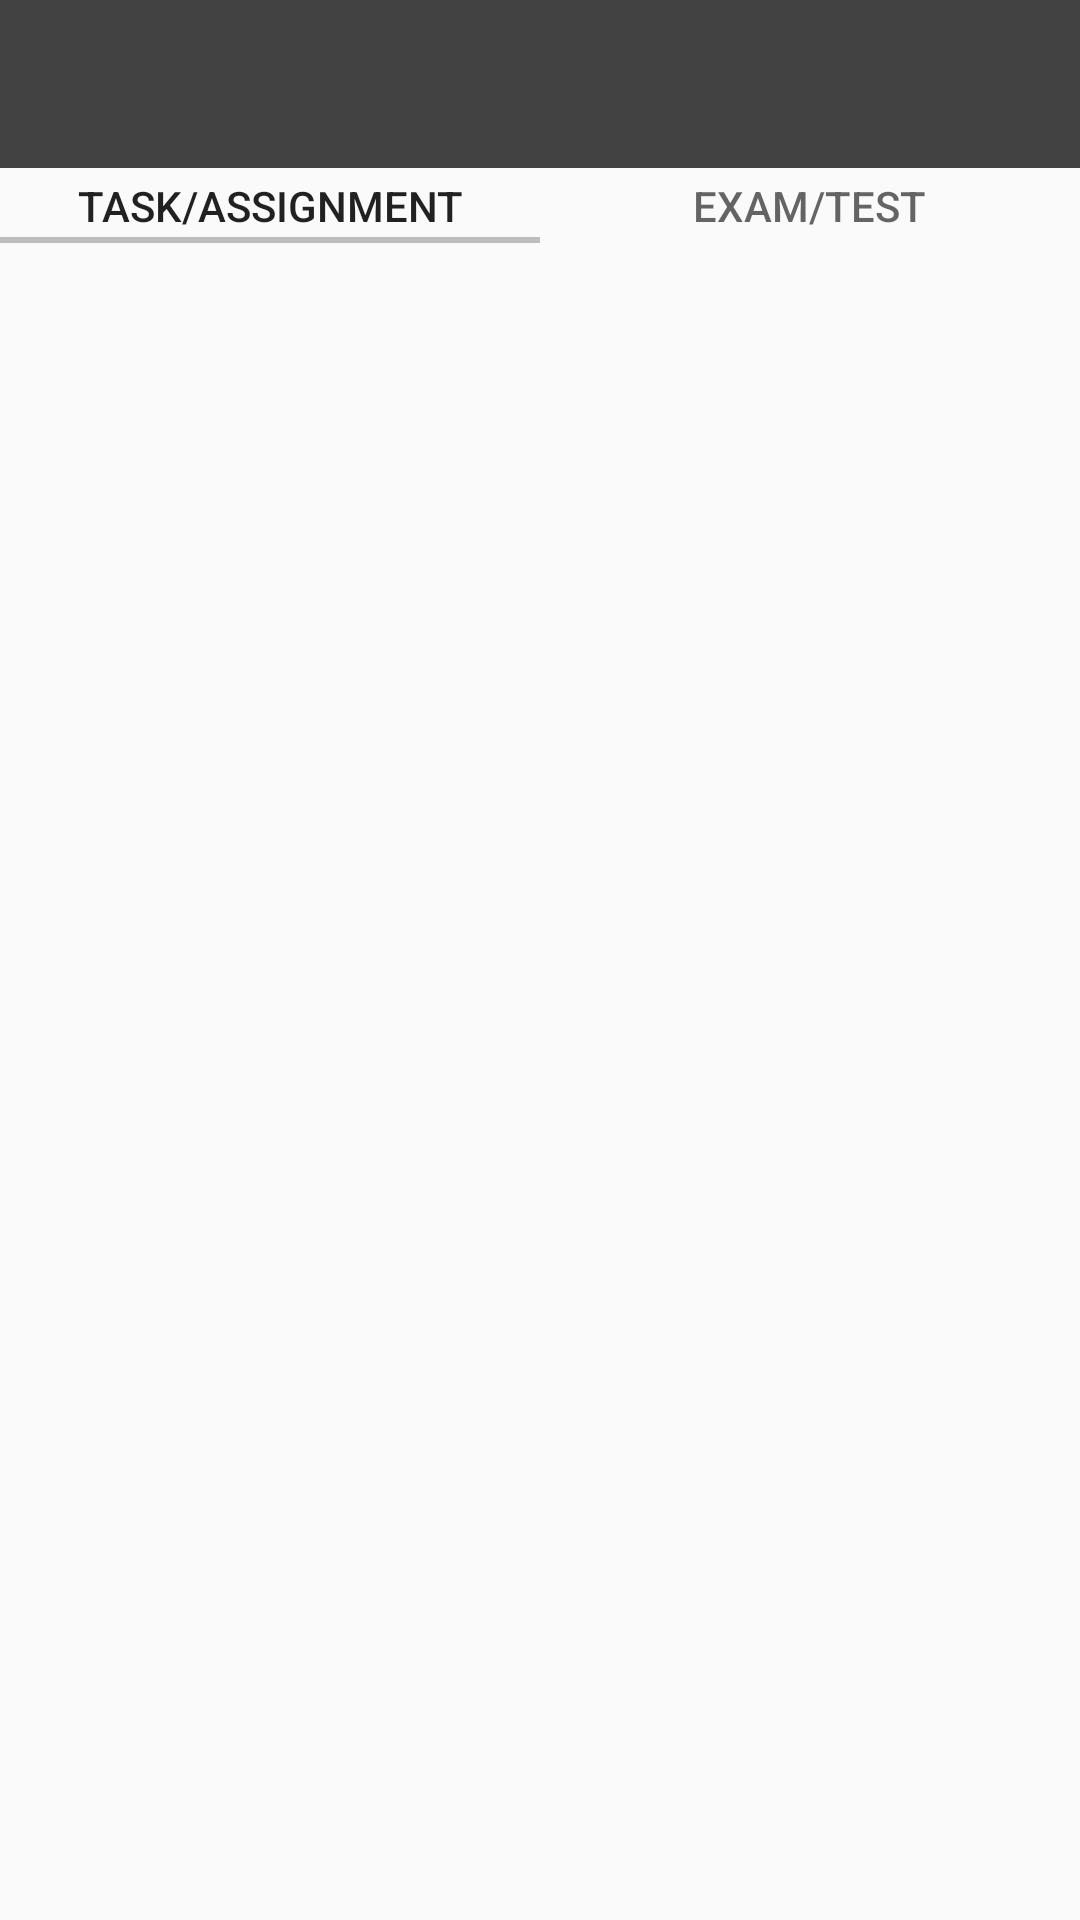

The Android layout XML behind this screen, and the referenced resources:
<!-- AndroidManifest.xml: application theme AppTheme -->
<!-- res/layout/activity_main3.xml -->
<?xml version="1.0" encoding="utf-8"?>
<androidx.constraintlayout.widget.ConstraintLayout xmlns:android="http://schemas.android.com/apk/res/android"
    xmlns:app="http://schemas.android.com/apk/res-auto"
    xmlns:tools="http://schemas.android.com/tools"
    android:layout_width="match_parent"
    android:layout_height="match_parent"
    tools:context=".AssTaskActivity">

    <androidx.appcompat.widget.Toolbar
        android:id="@+id/ass_toolbar"
        android:layout_width="0dp"
        android:layout_height="wrap_content"
        android:background="?attr/colorPrimary"
        android:minHeight="?attr/actionBarSize"
        android:theme="?attr/actionBarTheme"
        app:layout_constraintEnd_toEndOf="parent"
        app:layout_constraintStart_toStartOf="parent"
        app:layout_constraintTop_toTopOf="parent" />

    <com.google.android.material.tabs.TabLayout
        android:id="@+id/task_tabLayout"
        android:layout_width="0dp"
        android:layout_height="25dp"
        app:layout_constraintEnd_toEndOf="parent"
        app:layout_constraintStart_toStartOf="parent"
        app:layout_constraintTop_toBottomOf="@+id/ass_toolbar">

        <com.google.android.material.tabs.TabItem
            android:layout_width="wrap_content"
            android:layout_height="wrap_content"
            android:text="@string/task_assignment" />

        <com.google.android.material.tabs.TabItem
            android:layout_width="wrap_content"
            android:layout_height="wrap_content"
            android:text="@string/exam_test" />

    </com.google.android.material.tabs.TabLayout>

    <androidx.viewpager.widget.ViewPager
        android:id="@+id/task_viewpager"
        android:layout_width="0dp"
        android:layout_height="0dp"
        app:layout_constraintBottom_toBottomOf="parent"
        app:layout_constraintEnd_toEndOf="parent"
        app:layout_constraintStart_toStartOf="parent"
        app:layout_constraintTop_toBottomOf="@+id/task_tabLayout" />

</androidx.constraintlayout.widget.ConstraintLayout>
<!-- resources referenced by this layout -->
<resources>
  <string name="exam_test">Exam/Test</string>
  <string name="task_assignment">Task/Assignment</string>
  <style name="AppTheme" parent="Theme.AppCompat.Light.NoActionBar">
          
          <item name="colorPrimary">@color/colorPrimary</item>
          <item name="colorPrimaryDark">@color/colorPrimaryDark</item>
          <item name="colorAccent">@color/colorAccent</item>
          <item name="android:windowFullscreen">false</item>
  
      </style>
  <color name="colorPrimary">#424242</color>
  <color name="colorPrimaryDark">#1b1b1b</color>
  <color name="colorAccent">#bdbdbd</color>
</resources>
